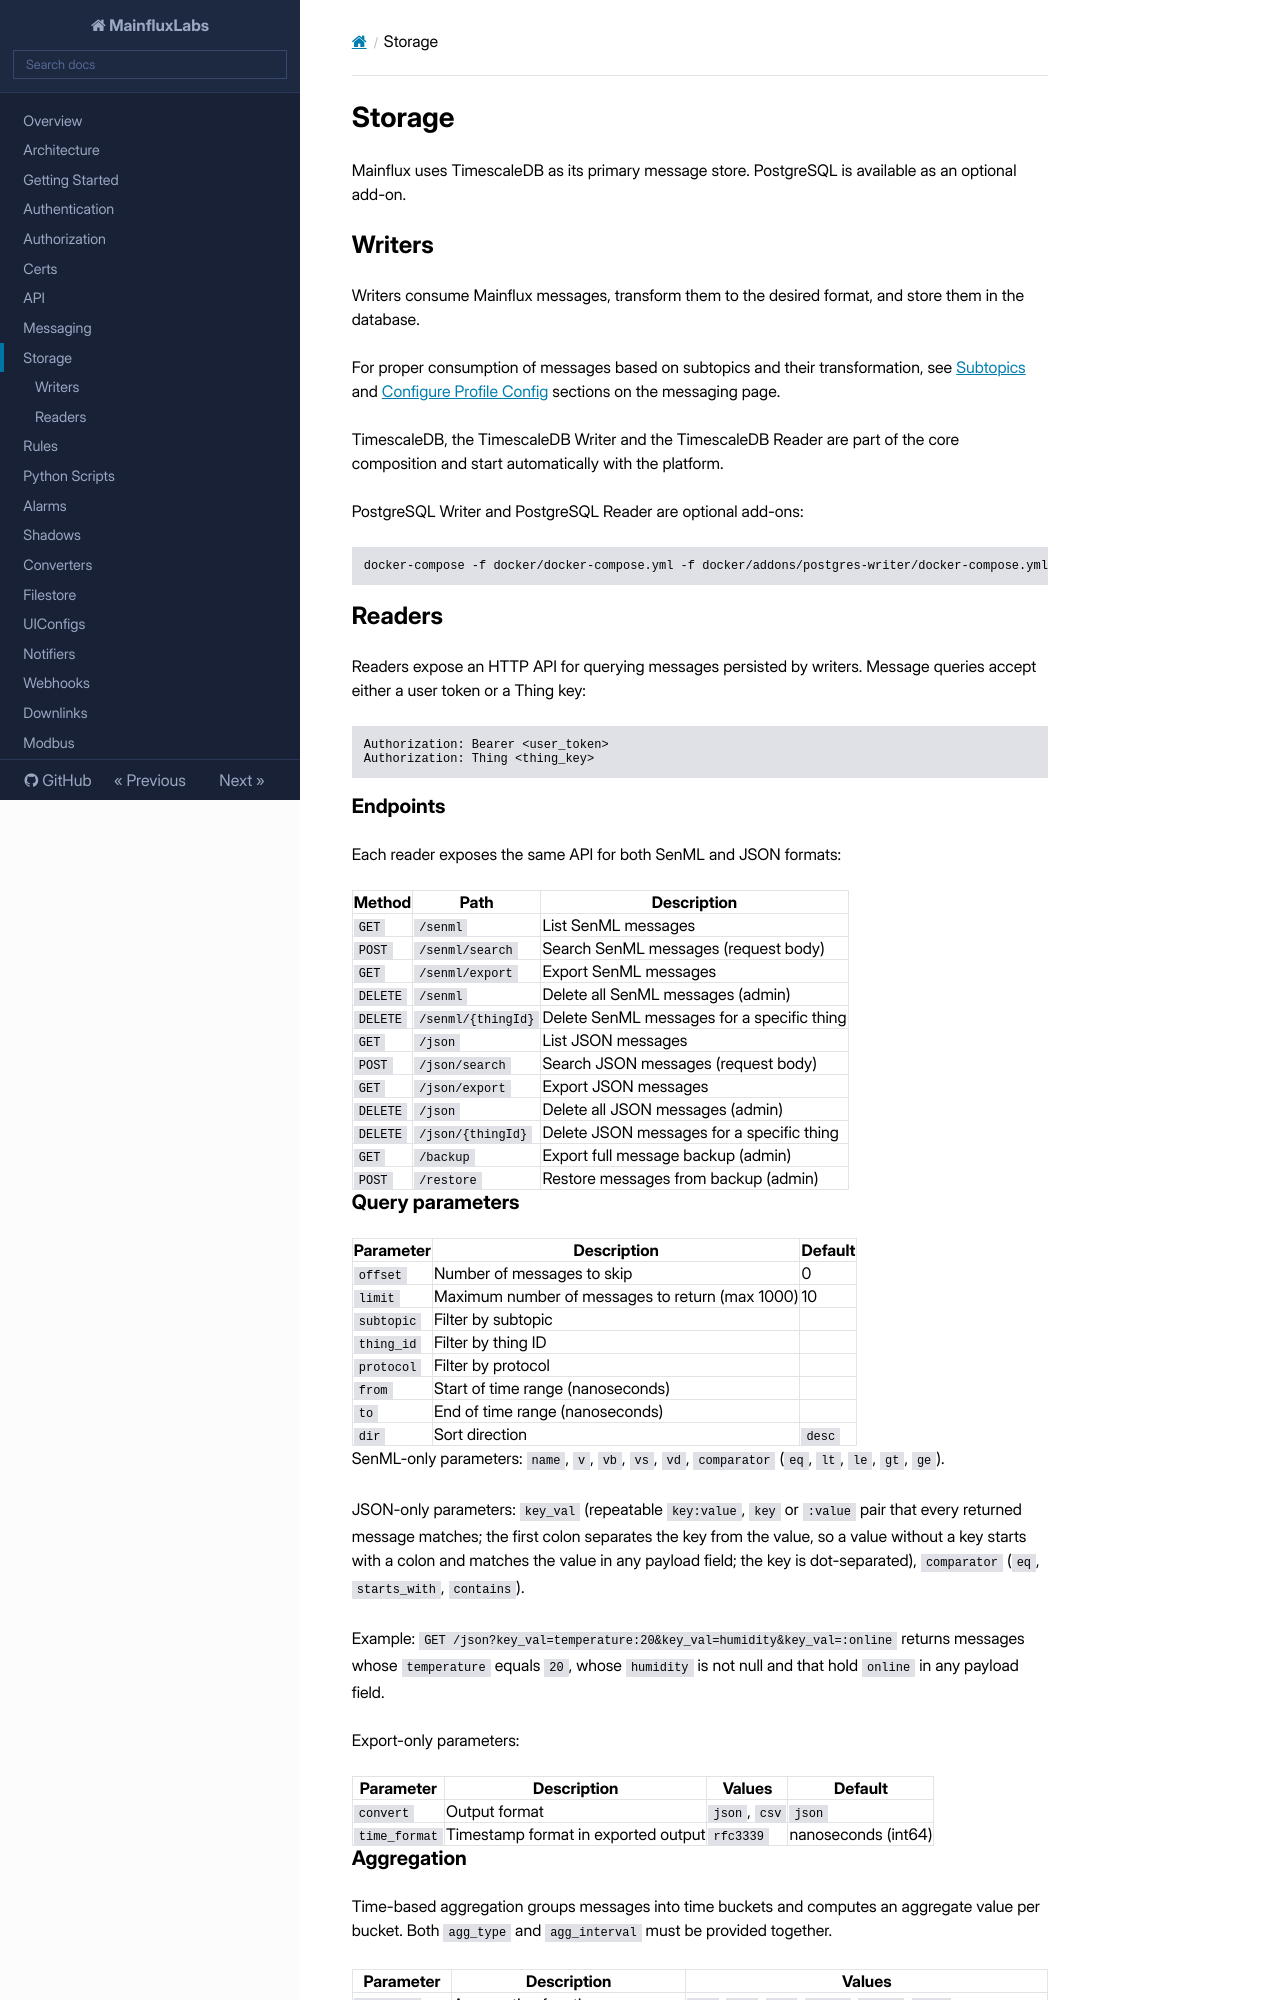

repository: MainfluxLabs/docs · page: storage/index.html · generator: mkdocs

# Storage

Mainflux uses TimescaleDB as its primary message store. PostgreSQL is available as an optional add-on.

## Writers

Writers consume Mainflux messages, transform them to the desired format, and store them in the database.

For proper consumption of messages based on subtopics and their transformation, see [Subtopics](messaging.md#subtopics) and [Configure Profile Config](messaging.md#configure-profile-config) sections on the messaging page.

TimescaleDB, the TimescaleDB Writer and the TimescaleDB Reader are part of the core composition and start automatically with the platform.

PostgreSQL Writer and PostgreSQL Reader are optional add-ons:

```bash
docker-compose -f docker/docker-compose.yml -f docker/addons/postgres-writer/docker-compose.yml -f docker/addons/postgres-reader/docker-compose.yml up -d
```

## Readers

Readers expose an HTTP API for querying messages persisted by writers. Message queries accept either a user token or a Thing key:

```
Authorization: Bearer <user_token>
Authorization: Thing <thing_key>
```

### Endpoints

Each reader exposes the same API for both SenML and JSON formats:

| Method   | Path               | Description                                |
| -------- | ------------------ | ------------------------------------------ |
| `GET`    | `/senml`           | List SenML messages                        |
| `POST`   | `/senml/search`    | Search SenML messages (request body)       |
| `GET`    | `/senml/export`    | Export SenML messages                      |
| `DELETE` | `/senml`           | Delete all SenML messages (admin)          |
| `DELETE` | `/senml/{thingId}` | Delete SenML messages for a specific thing |
| `GET`    | `/json`            | List JSON messages                         |
| `POST`   | `/json/search`     | Search JSON messages (request body)        |
| `GET`    | `/json/export`     | Export JSON messages                       |
| `DELETE` | `/json`            | Delete all JSON messages (admin)           |
| `DELETE` | `/json/{thingId}`  | Delete JSON messages for a specific thing  |
| `GET`    | `/backup`          | Export full message backup (admin)         |
| `POST`   | `/restore`         | Restore messages from backup (admin)       |
